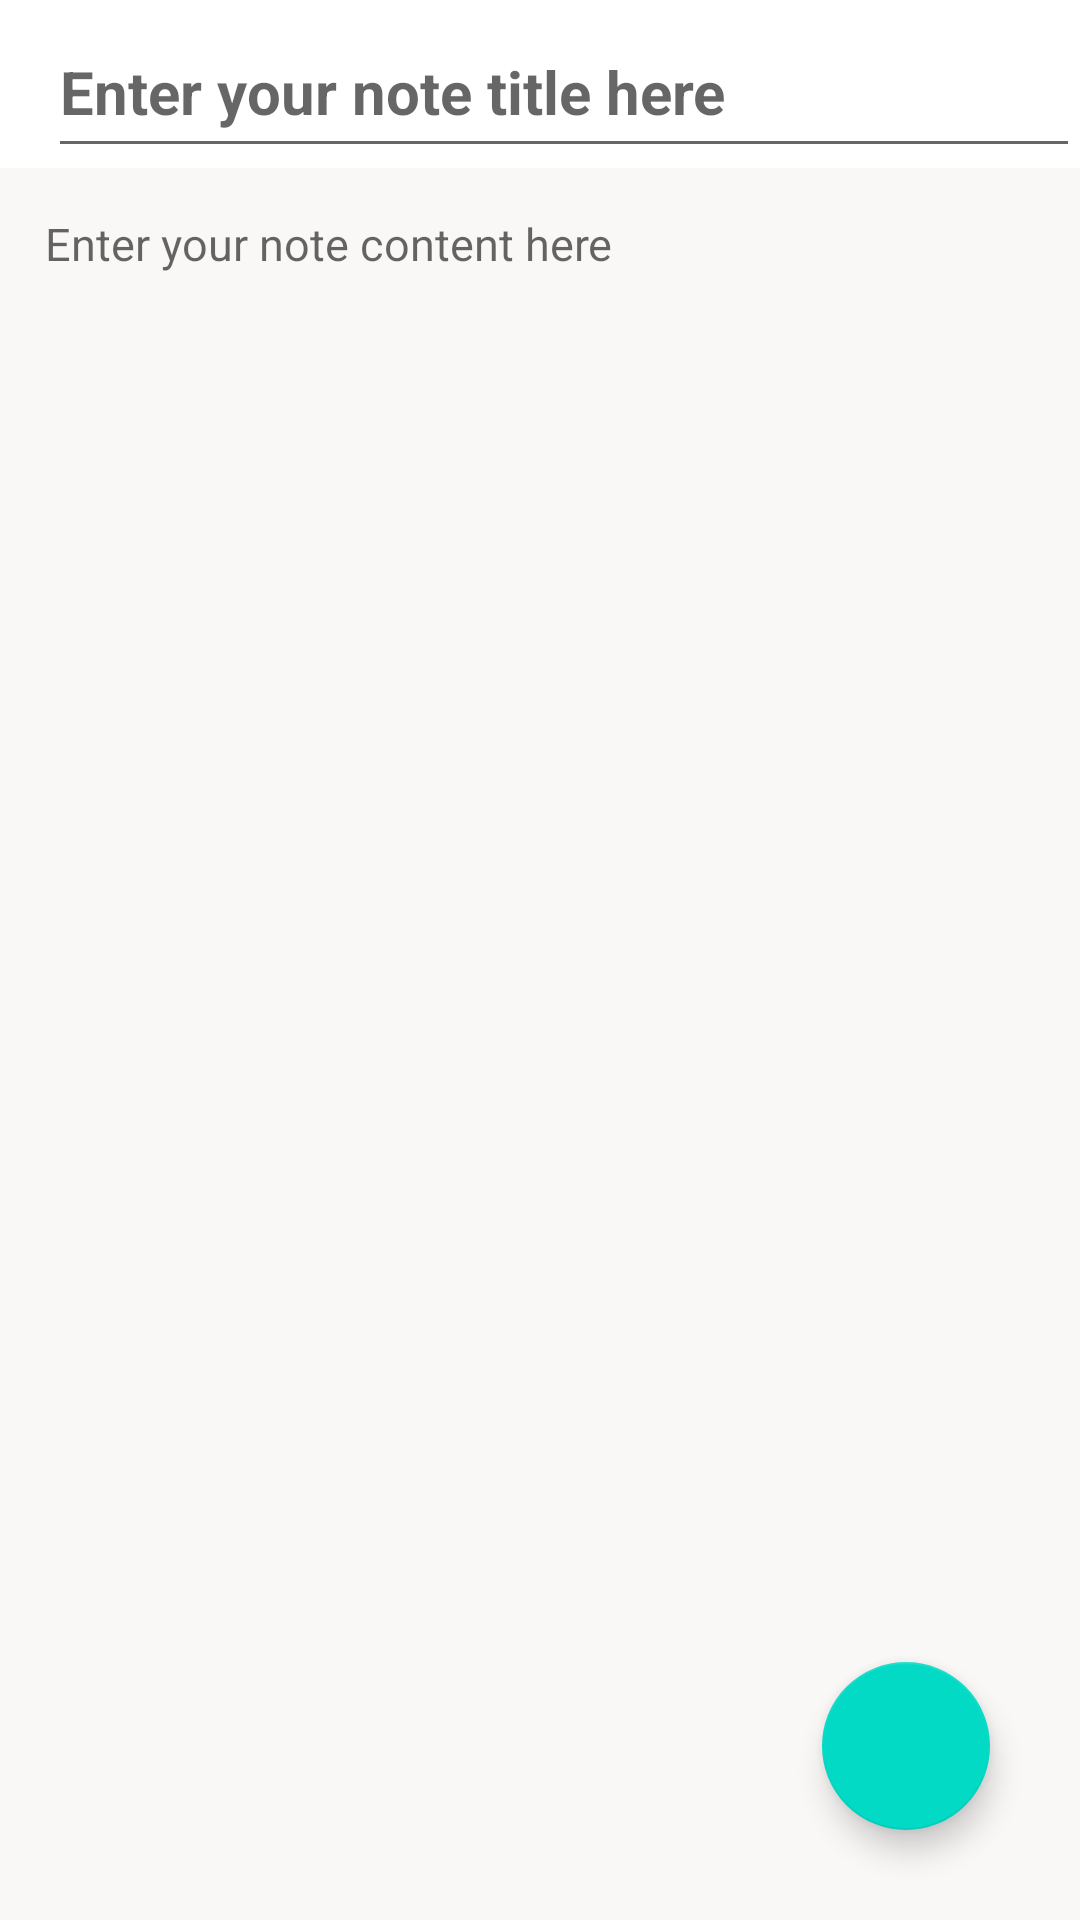

Layout XML and referenced resources for this Android screen:
<!-- AndroidManifest.xml: application theme Theme.NoteTakingAppTobias -->
<!-- res/layout/activity_createnote.xml -->
<?xml version="1.0" encoding="utf-8"?>
<RelativeLayout xmlns:android="http://schemas.android.com/apk/res/android"
    xmlns:app="http://schemas.android.com/apk/res-auto"
    xmlns:tools="http://schemas.android.com/tools"
    android:layout_width="match_parent"
    android:layout_height="match_parent"
    tools:context=".createnote">


    <androidx.appcompat.widget.Toolbar
        android:id="@+id/toolbarofcreatenote"
        android:layout_width="match_parent"
        android:layout_height="?attr/actionBarSize"
        android:background="@color/white">


        <EditText
            android:id="@+id/createtitleofnote"
            android:layout_width="match_parent"
            android:layout_height="match_parent"
            android:hint="Enter your note title here"
            android:paddingTop="12dp"
            android:textColor="@color/black"
            android:textSize="20sp"
            android:textStyle="bold" />

    </androidx.appcompat.widget.Toolbar>

    <EditText
        android:id="@+id/createcontentofnote"
        android:layout_width="match_parent"
        android:layout_height="match_parent"
        android:layout_below="@id/toolbarofcreatenote"
        android:background="#faf7f7"
        android:gravity="top|left"
        android:hint="Enter your note content here"
        android:padding="15dp"
        android:textColor="@color/black"
        android:textSize="15sp">

    </EditText>


    <com.google.android.material.floatingactionbutton.FloatingActionButton

        android:id="@+id/savenote"
        android:layout_width="wrap_content"
        android:layout_height="wrap_content"
        android:layout_alignParentRight="true"
        android:layout_alignParentBottom="true"
        android:layout_gravity="bottom|end"
        android:layout_marginRight="30dp"
        android:layout_marginBottom="30dp"
        android:background="#A1F4FB"
        android:src="@drawable/save"
        app:maxImageSize="56dp"

        >

    </com.google.android.material.floatingactionbutton.FloatingActionButton>

    <ProgressBar
        android:layout_width="wrap_content"
        android:layout_height="wrap_content"
        android:layout_centerInParent="true"
        android:visibility="invisible"
        android:id="@+id/progressbarofcreatenote"
        android:layout_marginTop="10dp">

    </ProgressBar>

</RelativeLayout>
<!-- resources referenced by this layout -->
<resources>
  <color name="black">#FF000000</color>
  <color name="white">#FFFFFFFF</color>
  <style name="Theme.NoteTakingAppTobias" parent="Theme.MaterialComponents.DayNight.DarkActionBar">
          
          <item name="colorPrimary">@color/blue</item>
          <item name="colorPrimaryVariant">@color/purple_700</item>
          <item name="colorOnPrimary">@color/white</item>
          
          <item name="colorSecondary">@color/teal_200</item>
          <item name="colorSecondaryVariant">@color/teal_700</item>
          <item name="colorOnSecondary">@color/black</item>
          
          <item name="android:statusBarColor" tools:targetApi="l">?attr/colorPrimaryVariant</item>
          
      </style>
  <color name="blue">#0077AD</color>
  <color name="purple_700">#FF3700B3</color>
  <color name="teal_200">#FF03DAC5</color>
  <color name="teal_700">#FF018786</color>
</resources>
